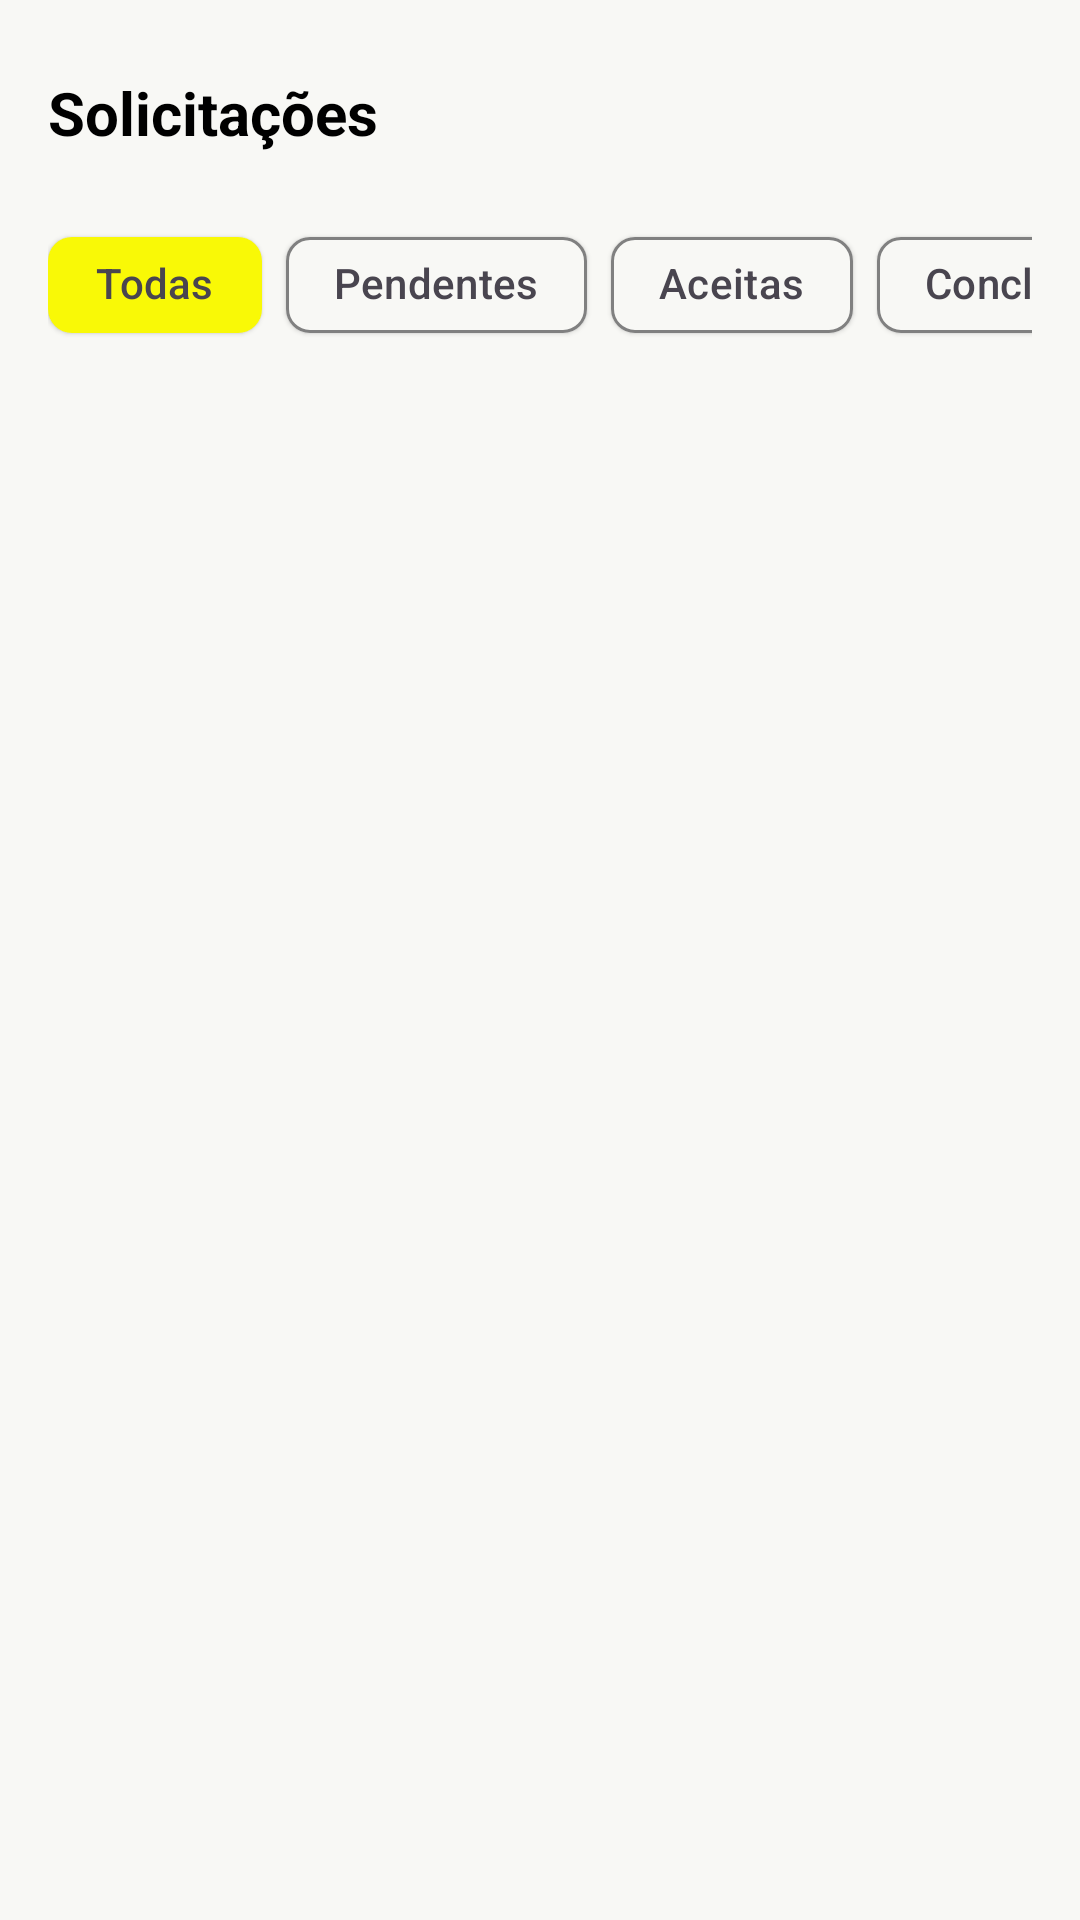

Write the Android layout XML for this screen, with the resource values it uses.
<!-- AndroidManifest.xml: application theme Theme.Drive_20android -->
<!-- res/layout/fragment_solicitacoes_instrutor.xml -->
<?xml version="1.0" encoding="utf-8"?>
<androidx.coordinatorlayout.widget.CoordinatorLayout xmlns:android="http://schemas.android.com/apk/res/android"
    xmlns:app="http://schemas.android.com/apk/res-auto"
    xmlns:tools="http://schemas.android.com/tools"
    android:layout_width="match_parent"
    android:layout_height="match_parent"
    android:background="@color/background_light"
    tools:context=".ui.dashboard.SolicitacoesInstrutorFragment">

    <androidx.core.widget.NestedScrollView
        android:layout_width="match_parent"
        android:layout_height="match_parent"
        android:padding="16dp"
        android:clipToPadding="false"
        android:paddingBottom="96dp">

        <LinearLayout
            android:layout_width="match_parent"
            android:layout_height="wrap_content"
            android:orientation="vertical">

            
            <LinearLayout
                android:layout_width="match_parent"
                android:layout_height="wrap_content"
                android:orientation="horizontal"
                android:gravity="center_vertical"
                android:paddingVertical="8dp">

                <TextView
                    android:layout_width="0dp"
                    android:layout_height="wrap_content"
                    android:layout_weight="1"
                    android:text="Solicitações"
                    android:textColor="@android:color/black"
                    android:textSize="20sp"
                    android:textStyle="bold" />

                <ImageView
                    android:layout_width="24dp"
                    android:layout_height="24dp"
                    android:src="@drawable/ic_notifications"
                    android:tint="@android:color/black" />
            </LinearLayout>

            
            <HorizontalScrollView
                android:layout_width="match_parent"
                android:layout_height="wrap_content"
                android:layout_marginTop="12dp"
                android:scrollbars="none">

                <LinearLayout
                    android:layout_width="wrap_content"
                    android:layout_height="wrap_content"
                    android:dividerPadding="8dp"
                    android:gravity="center_vertical"
                    android:orientation="horizontal">

                    <com.google.android.material.chip.Chip
                        style="@style/Widget.Material3.Chip.Suggestion.Elevated"
                        android:id="@+id/chipTodas"
                        android:layout_width="wrap_content"
                        android:layout_height="wrap_content"
                        android:layout_marginEnd="8dp"
                        android:text="Todas"
                        android:textStyle="bold"
                        app:chipBackgroundColor="@color/primary"
                        app:chipStrokeWidth="0dp" />

                    <com.google.android.material.chip.Chip
                        style="@style/Widget.Material3.Chip.Suggestion.Elevated"
                        android:id="@+id/chipPendentes"
                        android:layout_width="wrap_content"
                        android:layout_height="wrap_content"
                        android:layout_marginEnd="8dp"
                        android:text="Pendentes"
                        app:chipBackgroundColor="@color/background_light"
                        app:chipStrokeColor="@color/gray"
                        app:chipStrokeWidth="1dp" />

                    <com.google.android.material.chip.Chip
                        style="@style/Widget.Material3.Chip.Suggestion.Elevated"
                        android:id="@+id/chipAceitas"
                        android:layout_width="wrap_content"
                        android:layout_height="wrap_content"
                        android:layout_marginEnd="8dp"
                        android:text="Aceitas"
                        app:chipBackgroundColor="@color/background_light"
                        app:chipStrokeColor="@color/gray"
                        app:chipStrokeWidth="1dp" />

                    <com.google.android.material.chip.Chip
                        style="@style/Widget.Material3.Chip.Suggestion.Elevated"
                        android:id="@+id/chipConcluidas"
                        android:layout_width="wrap_content"
                        android:layout_height="wrap_content"
                        android:text="Concluídas"
                        app:chipBackgroundColor="@color/background_light"
                        app:chipStrokeColor="@color/gray"
                        app:chipStrokeWidth="1dp" />
                </LinearLayout>
            </HorizontalScrollView>

            
            <androidx.recyclerview.widget.RecyclerView
                android:id="@+id/rvSolicitacoesInstrutor"
                android:layout_width="match_parent"
                android:layout_height="wrap_content"
                android:layout_marginTop="12dp"
                android:clipToPadding="false"
                android:nestedScrollingEnabled="false"
                android:paddingBottom="8dp" />
        </LinearLayout>
    </androidx.core.widget.NestedScrollView>

</androidx.coordinatorlayout.widget.CoordinatorLayout>
<!-- resources referenced by this layout -->
<resources>
  <color name="background_light">#F8F8F5</color>
  <color name="gray">#808080</color>
  <color name="primary">#F9F906</color>
  <style name="Theme.Drive_20android" parent="Base.Theme.Drive_20android" />
  <style name="Base.Theme.Drive_20android" parent="Theme.Material3.Light.NoActionBar" />
</resources>
